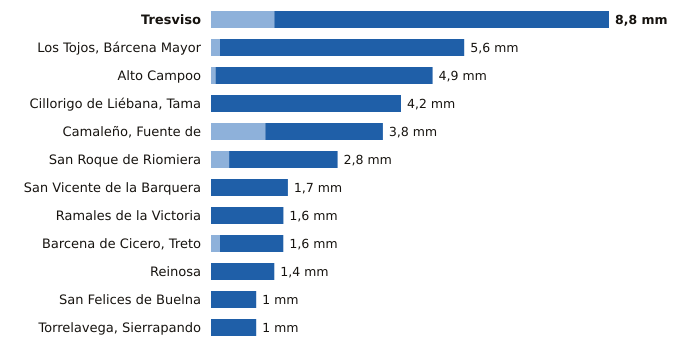

Data behind this chart, as committed beside it:
estacion, provincia, indicativo, mm_6_dias_anteriores, mm_hoy, mm_7_dias, horas_de_hoy
Tresviso, Cantabria, 1176A, 1.4, 7.4, 8.8, 5
Los Tojos, Bárcena Mayor, Cantabria, 1135C, 0.2, 5.4, 5.6, 6
Alto Campoo, Cantabria, 9001S, 0.1, 4.8, 4.9, 6
Cillorigo de Liébana, Tama, Cantabria, 1174I, 0.0, 4.2, 4.2, 5
Camaleño, Fuente de, Cantabria, 1167B, 1.2, 2.6, 3.8, 6
San Roque de Riomiera, Cantabria, 1103X, 0.4, 2.4, 2.8, 5
San Vicente de la Barquera, Cantabria, 1159, 0.0, 1.7, 1.7, 6
Ramales de la Victoria, Cantabria, 1089U, 0.0, 1.6, 1.6, 5
Barcena de Cicero, Treto, Cantabria, 1096X, 0.2, 1.4, 1.6, 5
Reinosa, Cantabria, 9001D, 0.0, 1.4, 1.4, 6
San Felices de Buelna, Cantabria, 1152C, 0.0, 1.0, 1.0, 5
Torrelavega, Sierrapando, Cantabria, 1154H, 0.0, 1.0, 1.0, 6
